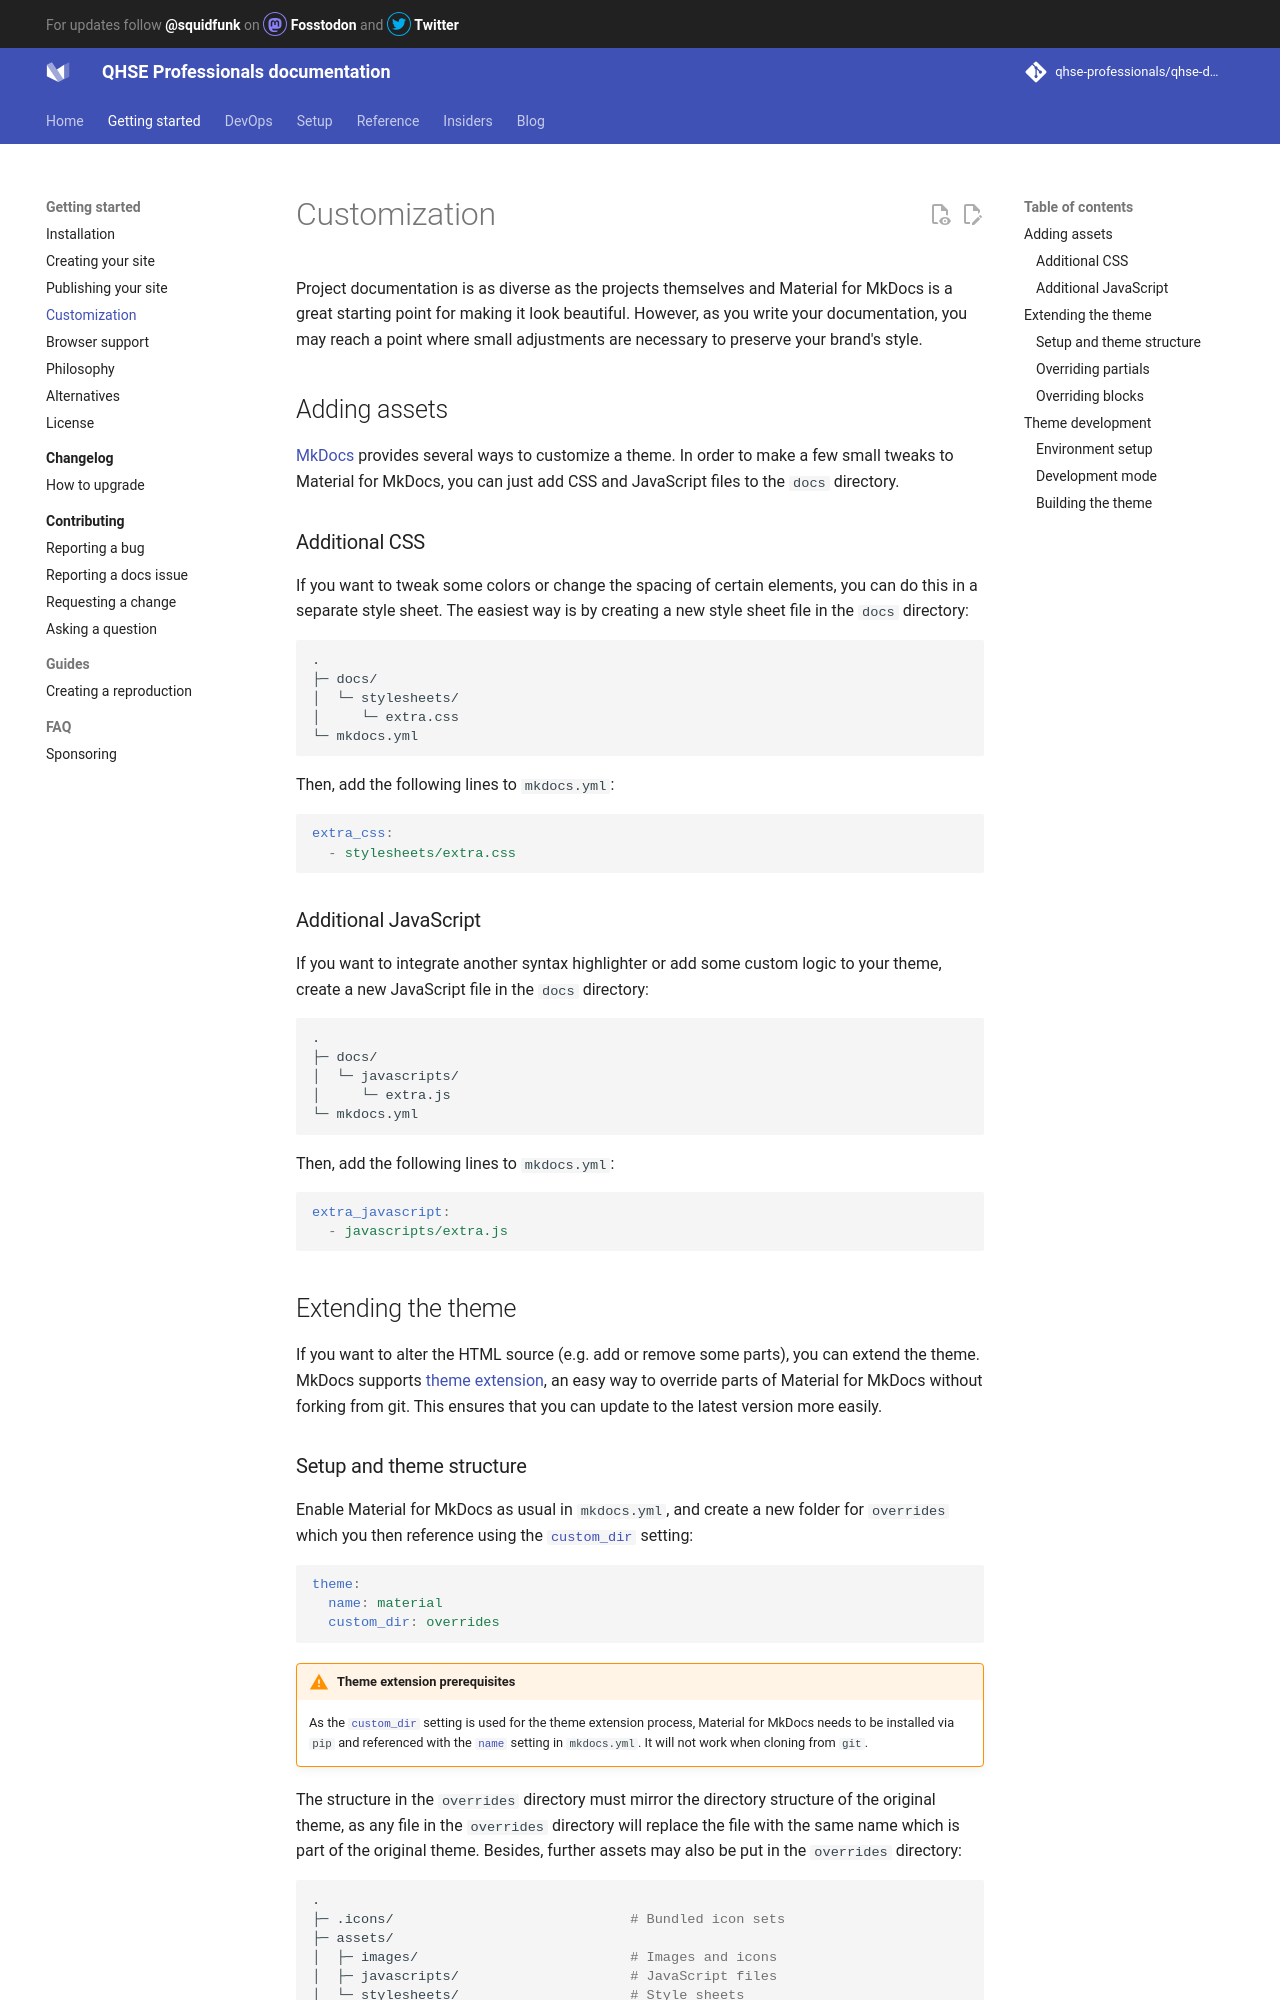

repository: qhse-professionals/qhse-docs · page: customization/index.html · generator: mkdocs

# Customization

Project documentation is as diverse as the projects themselves and Material for
MkDocs is a great starting point for making it look beautiful. However, as you
write your documentation, you may reach a point where small adjustments are
necessary to preserve your brand's style.

## Adding assets

[MkDocs] provides several ways to customize a theme. In order to make a few
small tweaks to Material for MkDocs, you can just add CSS and JavaScript files to
the `docs` directory.

  [MkDocs]: https://www.mkdocs.org

### Additional CSS

If you want to tweak some colors or change the spacing of certain elements,
you can do this in a separate style sheet. The easiest way is by creating a
new style sheet file in the `docs` directory:

``` { .sh .no-copy }
.
├─ docs/
│  └─ stylesheets/
│     └─ extra.css
└─ mkdocs.yml
```

Then, add the following lines to `mkdocs.yml`:

``` yaml
extra_css:
  - stylesheets/extra.css
```

### Additional JavaScript

If you want to integrate another syntax highlighter or add some custom logic to
your theme, create a new JavaScript file in the `docs` directory:

``` { .sh .no-copy }
.
├─ docs/
│  └─ javascripts/
│     └─ extra.js
└─ mkdocs.yml
```

Then, add the following lines to `mkdocs.yml`:

``` yaml
extra_javascript:
  - javascripts/extra.js
```

## Extending the theme

If you want to alter the HTML source (e.g. add or remove some parts), you can
extend the theme. MkDocs supports [theme extension], an easy way to override
parts of Material for MkDocs without forking from git. This ensures that you
can update to the latest version more easily.

  [theme extension]: https://www.mkdocs.org/user-guide/styling-your-docs/#using-the-theme-custom_dir
